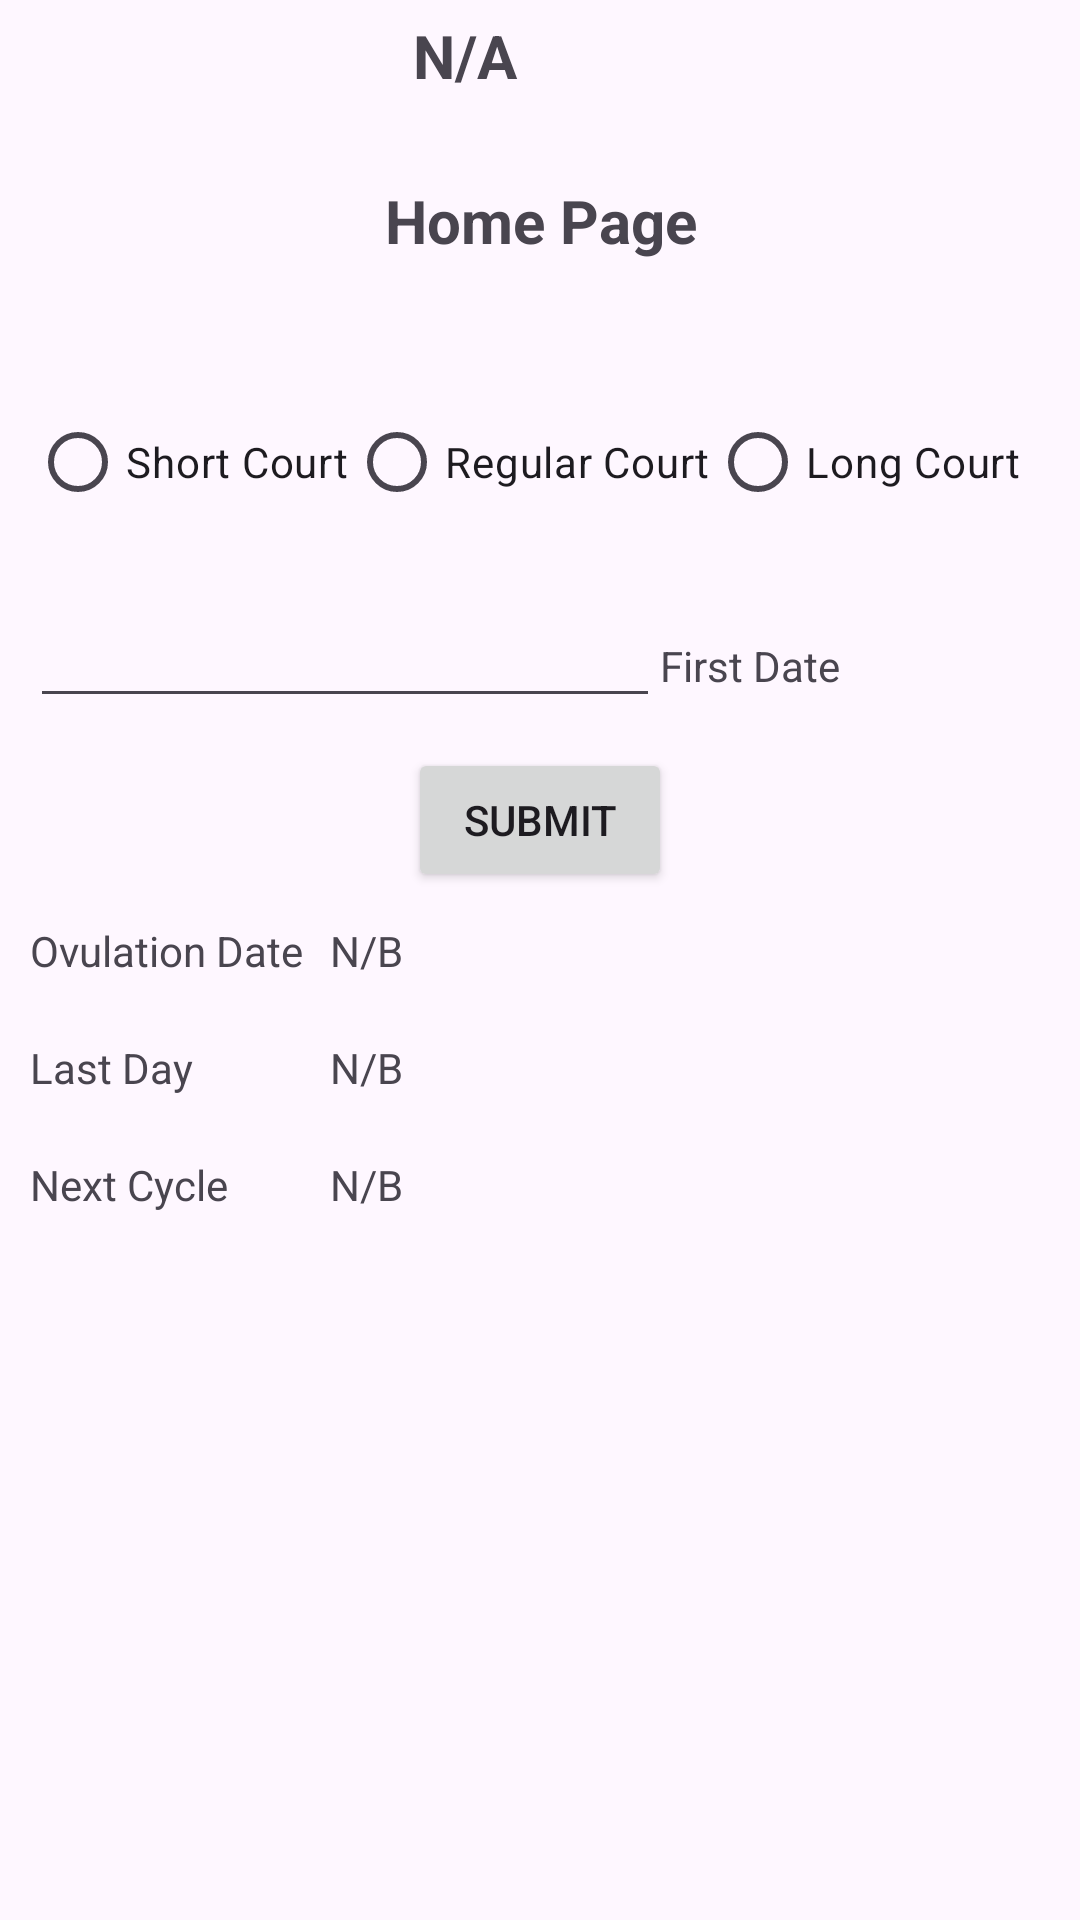

Here is an Android app screen rendered from its layout file. Give the layout XML and the strings, colors and styles it references.
<!-- AndroidManifest.xml: application theme Theme.MenstrualCycleCalculationA -->
<!-- res/layout/home_page.xml -->
<?xml version="1.0" encoding="utf-8"?>
<RelativeLayout xmlns:android="http://schemas.android.com/apk/res/android"
    xmlns:tools="http://schemas.android.com/tools"
    android:layout_width="match_parent"
    android:layout_height="match_parent">

    <LinearLayout
        android:layout_width="match_parent"
        android:layout_height="match_parent"
        android:orientation="vertical"
        tools:ignore="UselessParent">

        <LinearLayout
            android:layout_width="match_parent"
            android:layout_height="50dp"
            android:orientation="horizontal"
            tools:ignore="UselessParent">
            <TextView
                android:id="@+id/uname"
                android:layout_width="0dp"
                android:layout_weight="1"
                android:layout_height="40dp"
                android:layout_gravity="center"
                android:text="N/A"
                android:textAlignment="center"
                android:textSize="20sp"
                android:textStyle="bold" />
            <ImageView
                android:id="@+id/user_image"
                android:layout_width="50dp"
                android:layout_height="50dp"
                android:layout_marginTop="0dp"
                android:scaleType="fitCenter"
                android:src="@drawable/p1"
                android:text="back" />

        </LinearLayout>
        <LinearLayout
            android:layout_width="match_parent"
            android:layout_height="50dp"
            android:layout_margin="10dp"
            android:orientation="horizontal"
            tools:ignore="UselessParent">
            <TextView
                android:id="@+id/current_admin_page"
                android:layout_width="0dp"
                android:layout_weight="1"
                android:layout_height="40dp"
                android:text="Home Page"
                android:textAlignment="center"
                android:textSize="20sp"
                android:textStyle="bold" />

        </LinearLayout>
        <LinearLayout
            android:layout_width="match_parent"
            android:layout_height="wrap_content"
            android:orientation="horizontal"
            android:layout_margin="10dp"
            android:layout_marginTop="20dp"
            tools:ignore="UselessParent">
            <RadioButton
                    android:id="@+id/short_court"
                    android:layout_width="wrap_content"
                    android:layout_height="wrap_content"
                    android:text="Short Court" />
            <RadioButton
                    android:id="@+id/regular_court"
                    android:layout_width="wrap_content"
                    android:layout_height="wrap_content"
                    android:text="Regular Court" />
            <RadioButton
                android:id="@+id/long_court"
                android:layout_width="wrap_content"
                android:layout_height="wrap_content"
                android:text="Long Court" />
        </LinearLayout>
        <LinearLayout
        android:layout_width="wrap_content"
        android:layout_height="wrap_content"
        android:orientation="horizontal"
        android:layout_margin="10dp"
        android:layout_marginTop="20dp"
        tools:ignore="UselessParent">
        <EditText
            android:id="@+id/first_date"
            android:layout_width="match_parent"
            android:layout_height="wrap_content"
            android:ems="10"
            android:inputType="date" />
        <TextView
            android:layout_width="wrap_content"
            android:layout_height="wrap_content"
            android:text="First Date" />
    </LinearLayout>



















        <Button
            android:id="@+id/submit_button"
            android:layout_width="wrap_content"
            android:layout_height="wrap_content"
            android:layout_gravity="center"
            android:text="SUBMIT" />

        <LinearLayout
            android:layout_width="wrap_content"
            android:layout_height="wrap_content"
            android:orientation="horizontal"
            android:layout_margin="10dp"
            android:layout_marginTop="20dp"
            tools:ignore="UselessParent">
            <TextView
                android:layout_width="100dp"
                android:layout_weight="1"
                android:layout_height="wrap_content"
                android:text="Ovulation Date" />
            <TextView
                android:id="@+id/ovulation_date"
                android:layout_width="0dp"
                android:layout_weight="1"
                android:layout_height="wrap_content"
                android:text="N/B"
                android:ems="10" />
        </LinearLayout>
        <LinearLayout
            android:layout_width="wrap_content"
            android:layout_height="wrap_content"
            android:orientation="horizontal"
            android:layout_margin="10dp"
            android:layout_marginTop="20dp"
            tools:ignore="UselessParent">
            <TextView
                android:layout_width="100dp"
                android:layout_weight="1"
                android:layout_height="wrap_content"
                android:text="Last Day" />
            <TextView
                android:id="@+id/last_day"
                android:layout_width="0dp"
                android:layout_weight="1"
                android:layout_height="wrap_content"
                android:text="N/B"
                android:ems="10" />
        </LinearLayout>
        <LinearLayout
            android:layout_width="wrap_content"
            android:layout_height="wrap_content"
            android:orientation="horizontal"
            android:layout_margin="10dp"
            android:layout_marginTop="20dp"
            tools:ignore="UselessParent">
            <TextView
                android:layout_width="100dp"
                android:layout_weight="1"
                android:layout_height="wrap_content"
                android:text="Next Cycle" />
            <TextView
                android:id="@+id/next_cycle"
                android:layout_width="0dp"
                android:layout_weight="1"
                android:layout_height="wrap_content"
                android:text="N/B"
                android:ems="10" />
        </LinearLayout>

    </LinearLayout>
</RelativeLayout>
<!-- resources referenced by this layout -->
<resources>
  <style name="Theme.MenstrualCycleCalculationA" parent="Base.Theme.MenstrualCycleCalculationA" />
  <style name="Base.Theme.MenstrualCycleCalculationA" parent="Theme.Material3.DayNight.NoActionBar">
          
          
      </style>
</resources>
